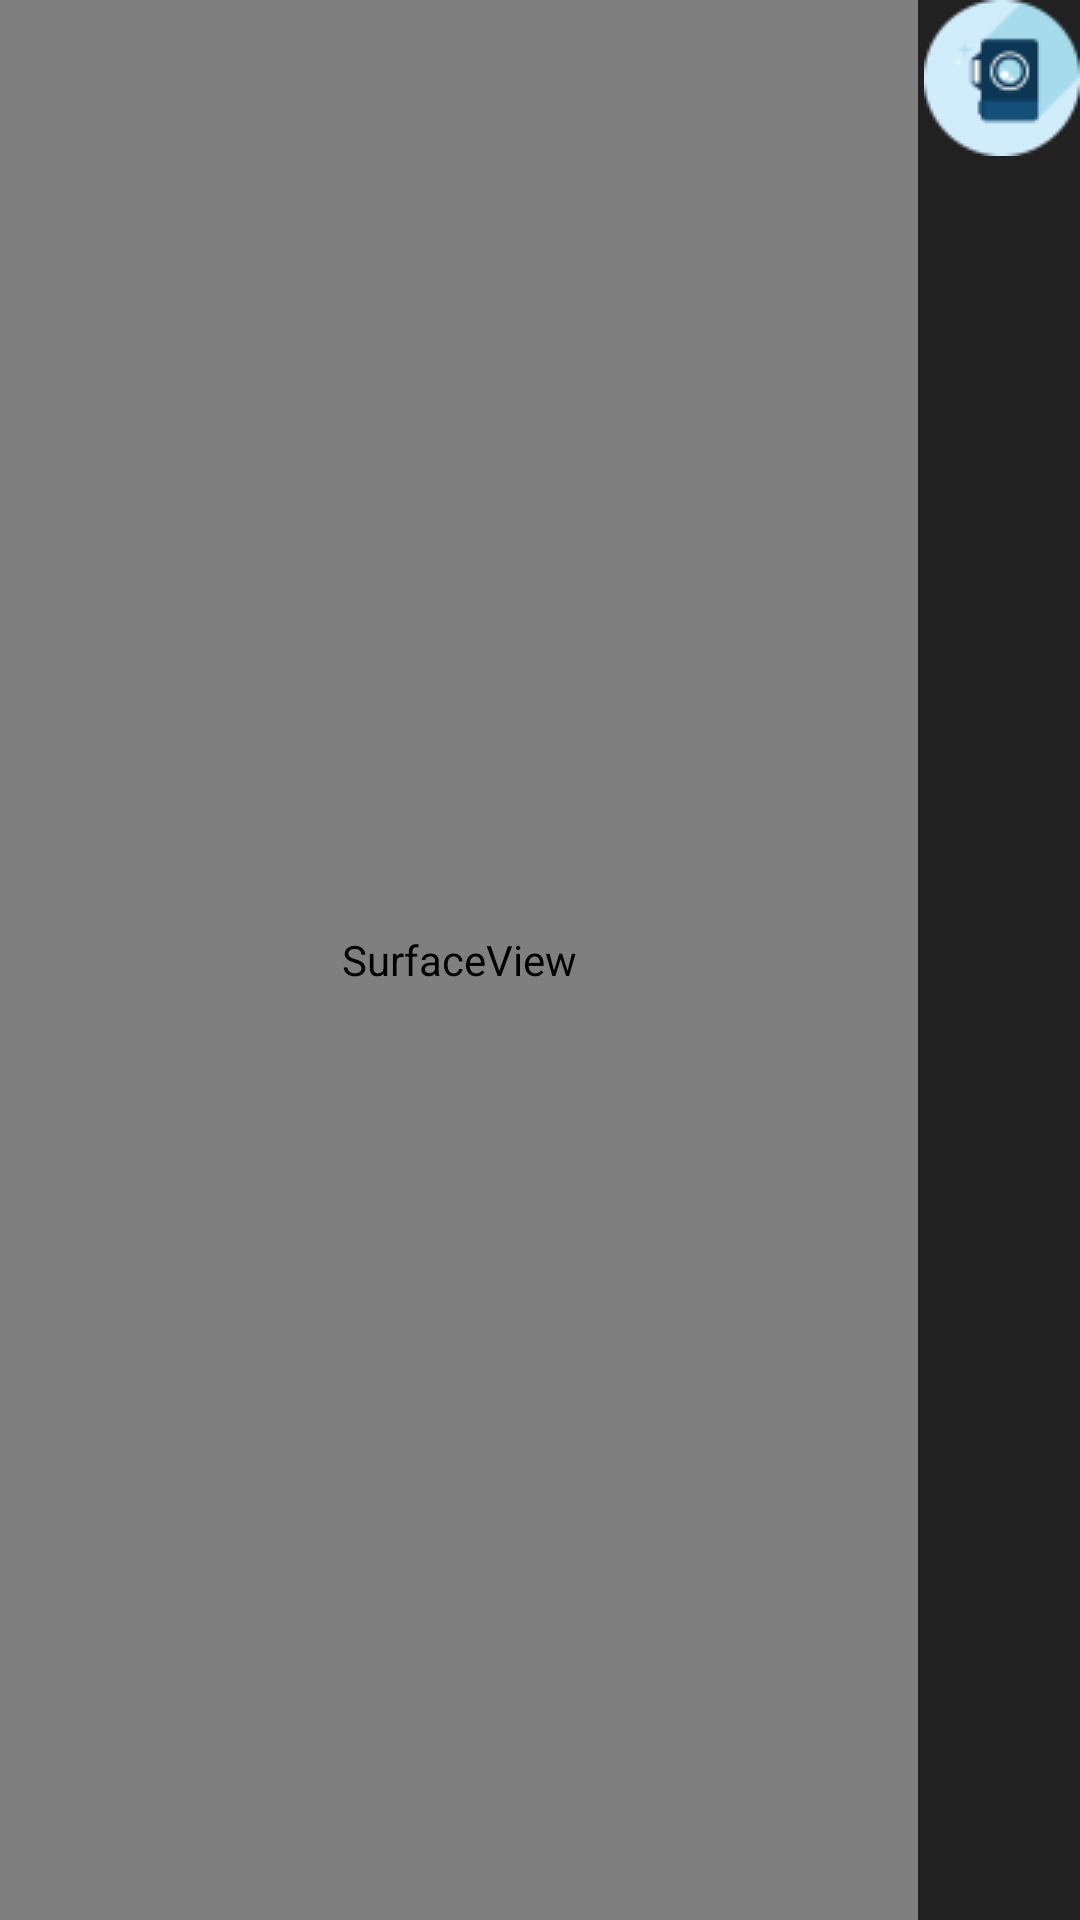

Reconstruct the res/layout file that produces this screen, plus the resources it refers to.
<!-- AndroidManifest.xml: application theme AppTheme -->
<!-- res/layout/fragment_note_camera.xml -->
<?xml version="1.0" encoding="utf-8"?>
<FrameLayout xmlns:android="http://schemas.android.com/apk/res/android"
    android:layout_width="match_parent"
    android:layout_height="match_parent" 
    android:background="@color/dark_gray">

    <LinearLayout
        android:layout_width="match_parent"
        android:layout_height="match_parent"
        android:orientation="horizontal" >
        
        
      <SurfaceView 
         android:id="@+id/camera_surfaceView" 
         android:layout_weight="1"
         android:layout_width="0dp"
         android:layout_height="match_parent"
          />
      
      <Button
          android:id="@+id/camera_makePicture" 
          android:layout_width="54dp"
          android:layout_height="wrap_content"
          android:background="@color/dark_gray"
          android:drawableRight="@drawable/camera_button2"
          />
          
    </LinearLayout>

</FrameLayout>
<!-- resources referenced by this layout -->
<resources>
  <color name="dark_gray">#212121</color>
  <!-- drawable camera_button2: png bitmap (drawable, 1877 bytes) -->
  <style name="AppTheme" parent="AppBaseTheme">
          
      </style>
  <style name="AppBaseTheme" parent="android:Theme.Light">
          
      </style>
</resources>
